Run: headless pygame with SDL's dummy video driver; simulated clock (each Clock.tick advances the game by its frame time, no real sleeping); random seed 0; keys injected as events and as key.get_pressed() state; mouse plan: one left click at the window centre at the start of phase 2, then a move to the lower-right quarter at the start of phase 3.
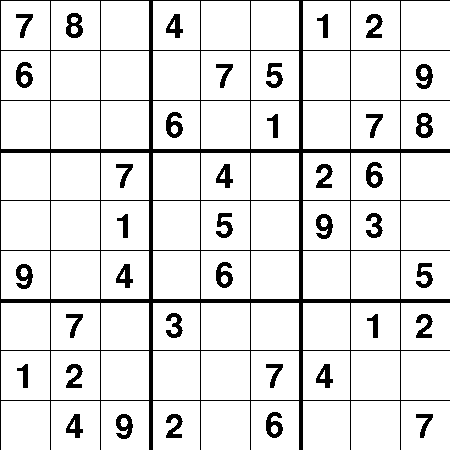
Frame 1 of 4 · flips 1–60 · no input
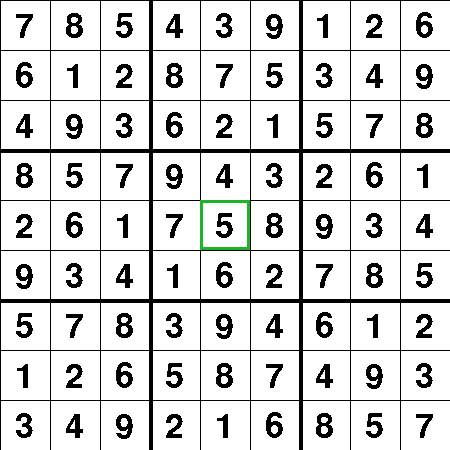
Frame 2 of 4 · flips 61–180 · clicked the window centre · tapped SPACE, RETURN · held RIGHT (→), D
Frame 3 of 4 · flips 181–300 · moved the mouse to the lower-right quarter · held DOWN (↓), S · screen unchanged from frame 2, image omitted
Frame 4 of 4 · flips 301–420 · held LEFT (←), A, UP (↑), W · screen unchanged from frame 3, image omitted

The pygame program that drew these frames:

import pygame

pygame.init()
pygame.font.init()

font = pygame.font.SysFont(pygame.font.get_default_font(), 50)

# 9 rows/cols of 50 pixels
DIS_WIDTH = 9 * 50
DIS_HEIGHT = 9 * 50
dis = pygame.display.set_mode((DIS_WIDTH, DIS_HEIGHT))
pygame.display.set_caption("Sudoku Solver")
dis.fill((255, 255, 255))

board = [
    [7, 8, 0, 4, 0, 0, 1, 2, 0],
    [6, 0, 0, 0, 7, 5, 0, 0, 9],
    [0, 0, 0, 6, 0, 1, 0, 7, 8],
    [0, 0, 7, 0, 4, 0, 2, 6, 0],
    [0, 0, 1, 0, 5, 0, 9, 3, 0],
    [9, 0, 4, 0, 6, 0, 0, 0, 5],
    [0, 7, 0, 3, 0, 0, 0, 1, 2],
    [1, 2, 0, 0, 0, 7, 4, 0, 0],
    [0, 4, 9, 2, 0, 6, 0, 0, 7]
]

ORIGINAL_BOARD = board


def draw_board():
    for i in range(9):
        thickness = 1
        if i % 3 == 0 and i != 0:
            thickness = 4
        pygame.draw.line(dis, (0, 0, 0), (0, i * 50), (DIS_WIDTH, i * 50), thickness)
        pygame.draw.line(dis, (0, 0, 0), (i * 50, 0), (i * 50, DIS_HEIGHT), thickness)

    for i in range(0, 9):
        for j in range(0, 9):
            if not board[i][j] == 0:
                num = font.render(str(board[i][j]), False, (0, 0, 0))
                dis.blit(num, (15 + (50 * j), 10 + (50 * i)))
    pygame.display.update()


def place_num(x, y):
    if event.key == pygame.K_BACKSPACE:
        board[int(x / 50)][int(y / 50)] = 0
    if event.key == pygame.K_1:
        board[int(x / 50)][int(y / 50)] = 1
    if event.key == pygame.K_2:
        board[int(x / 50)][int(y / 50)] = 2
    if event.key == pygame.K_3:
        board[int(x / 50)][int(y / 50)] = 3
    if event.key == pygame.K_4:
        board[int(x / 50)][int(y / 50)] = 4
    if event.key == pygame.K_5:
        board[int(x / 50)][int(y / 50)] = 5
    if event.key == pygame.K_6:
        board[int(x / 50)][int(y / 50)] = 6
    if event.key == pygame.K_7:
        board[int(x / 50)][int(y / 50)] = 7
    if event.key == pygame.K_8:
        board[int(x / 50)][int(y / 50)] = 8
    if event.key == pygame.K_9:
        board[int(x / 50)][int(y / 50)] = 9
    if event.key == pygame.K_SPACE:
        solve()
    draw_board()
    pygame.display.update()


def find_empty():
    for row in range(9):
        for col in range(9):
            if board[row][col] == 0:
                return row, col
    return None


def is_valid(row, col, num):
    for i in range(9):
        # check row
        if board[row][i] == num:
            return False

        # check col
        if board[i][col] == num:
            return False

    # check 3x3 square
    row_start = (row // 3) * 3
    col_start = (col // 3) * 3
    for i in range(row_start, row_start + 3):
        for j in range(col_start, col_start + 3):
            if board[i][j] == num:
                return False
    return True


def solve():
    if find_empty() is None:
        return True
    row, col = find_empty()
    for i in range(1, 10):
        if is_valid(row, col, i):
            board[row][col] = i
            draw_board()
            pygame.event.pump()
            if solve():
                return True
            board[row][col] = 0
    return False


class Box:
    def __init__(self):
        self.box_X = 0
        self.box_Y = 0
        self.box = (0, 0, 0, 0)

    def select_box(self):
        dis.fill((255, 255, 255))
        draw_board()
        pos = pygame.mouse.get_pos()
        self.box_X = pos[0]
        self.box_Y = pos[1]
        while not self.box_X % 50 == 0:
            self.box_X -= 1
        while not self.box_Y % 50 == 0:
            self.box_Y -= 1
        self.box = (self.box_X, self.box_Y, 50, 50)

    def is_selected(self, x, y):
        if x == self.box_X and y == self.box_Y:
            return True
        return False


draw_board()
# solve()
running = True
Box = Box()
while running:
    for event in pygame.event.get():
        if event.type == pygame.QUIT:
            running = False
        if event.type == pygame.MOUSEBUTTONDOWN:
            Box.select_box()
        if event.type == pygame.KEYDOWN:
            place_num(Box.box_Y, Box.box_X)

    pygame.draw.rect(dis, (30, 180, 40), Box.box, 3)

    pygame.display.update()
pygame.quit()
quit()
